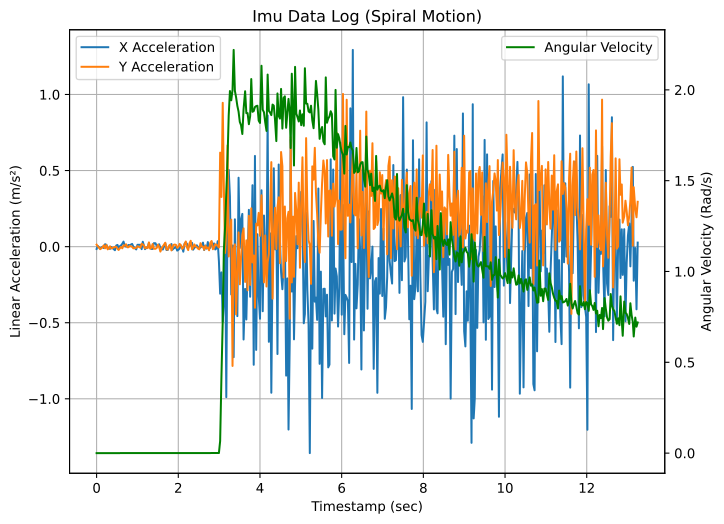

Source data for this figure (header and first rows):
acc_x, acc_y, angular_z, stamp, 
-0.009998, 0.01611, -4.947103916582209e-06, 1759520958127867621, 
-0.01519, 0.01304, -3.649374672767433e-06, 1759520958190296902, 
0.004708, 0.002564, -5.363589967054162e-06, 1759520958218079371, 
-0.01309, -0.01665, -4.950869787487606e-06, 1759520958278165707, 
-0.0003322, -0.00383, -4.687827841800693e-06, 1759520958338335750, 
-0.009179, 0.008845, -3.0789106276535194e-06, 1759520958367378090, 
0.0159, -0.01091, -2.87501456870066e-06, 1759520958398480417, 
0.01218, 0.0108, -2.8070307176752275e-06, 1759520958430334527, 
-0.009413, -0.01771, -4.81417480263224e-06, 1759520958461288370, 
-0.009429, -0.01226, -5.436793001594235e-06, 1759520958488697343, 
-0.01475, 0.002252, -5.945959746915294e-06, 1759520958518771575, 
-0.002168, -0.01209, -4.9648976418425e-06, 1759520958548786120, 
-0.02336, -0.001253, -9.899532365429196e-07, 1759520958639023109, 
0.00743, -0.001332, -9.323085893007615e-07, 1759520958671005339, 
0.01125, -0.01412, -9.57983500140389e-07, 1759520958702131144, 
-0.01022, -0.0217, -1.0981172529286618e-06, 1759520958729284230, 
0.002616, -0.01094, -4.98070808067644e-10, 1759520958759315847, 
0.008216, -0.002022, -5.586027520946331e-10, 1759520958789368277, 
0.01896, -0.011, -5.445011737477785e-10, 1759520958819433643, 
0.03314, 0.008726, 9.902578216347706e-07, 1759520958849514355, 
0.002517, 0.005122, -3.800638645298154e-10, 1759520958879884599, 
0.0004939, 0.01572, -2.6871783816030335e-10, 1759520958910573516, 
0.00393, -0.003964, -1.6352991673952703e-10, 1759520958942397752, 
0.01097, -0.004126, -1.0779551848578368e-06, 1759520958970047810, 
0.009044, 0.004713, -6.870175003666348e-11, 1759520959000126950, 
0.01789, -0.0006232, -2.696668858979548e-11, 1759520959060148868, 
-0.0001306, -0.01135, -9.75125347612856e-12, 1759520959090132836, 
-0.01829, -0.007928, -7.409619469544261e-07, 1759520959160412591, 
0.01221, 0.002769, -9.962474179559396e-07, 1759520959190326655, 
0.01214, -0.006776, 1.6897543430927085e-12, 1759520959262206859, 
-0.01644, 0.01844, -5.5107974926732135e-12, 1759520959292758019, 
0.03216, 0.01448, 2.1230904145158184e-12, 1759520959321063721, 
0.005106, 0.007001, 1.004108261305544e-06, 1759520959350743914, 
-0.01656, -0.01126, -1.897957318029215e-11, 1759520959374518923, 
-0.00769, -0.004232, 8.19778703328012e-07, 1759520959410868256, 
-0.004127, -0.009823, 9.911973672062144e-07, 1759520959440932575, 
0.02447, 0.0277, -1.014228198955928e-10, 1759520959471009350, 
-0.00981, -0.01346, 9.374632966482597e-07, 1759520959502794539, 
-0.01527, -0.006343, 9.423336101198665e-07, 1759520959534414580, 
-0.01508, 0.01711, -1.6553332246352776e-10, 1759520959561571318, 
0.02272, -0.01382, -1.0010317123358232e-10, 1759520959591327973, 
0.02248, -0.01405, 7.440825508672606e-07, 1759520959631371927, 
0.004584, -0.008424, 9.546970419005342e-07, 1759520959662584007, 
0.004765, 0.01317, -7.776508286319218e-11, 1759520959694232987, 
0.01571, -0.003011, 1.0801105747597757e-06, 1759520959721823984, 
-0.007966, -0.03246, 9.891709131131454e-07, 1759520959751950808, 
-0.0133, -0.012, 9.98603445432713e-07, 1759520959781791561, 
-0.01896, 0.001978, 9.904483507982395e-07, 1759520959811877303, 
0.02103, 0.02566, 9.905013231285683e-07, 1759520959871953948, 
-0.02242, -0.01817, 9.645229058851592e-07, 1759520959902848723, 
-0.02054, -0.0195, 9.402734255731505e-07, 1759520959934539188, 
-0.002625, 0.007147, 9.604860152366493e-07, 1759520959965563674, 
0.008234, 0.01275, 1.0926638377273249e-06, 1759520959992835871, 
0.01709, -0.02476, -1.0114839249913639e-10, 1759520960022867668, 
-0.02071, -0.00837, -5.1335011353256996e-11, 1759520960045516941, 
-0.01177, 0.01142, -5.2504625446841326e-11, 1759520960072931729, 
-0.007892, 0.01367, -1.790085449471371e-11, 1759520960102929202, 
0.0008966, 0.01161, -2.1375162345659097e-11, 1759520960132892711, 
-0.02602, -0.007608, -9.936507208494594e-07, 1759520960162885809, 
-0.02065, -0.0002562, -9.914456402774957e-07, 1759520960192944848, 
... 374 more rows
